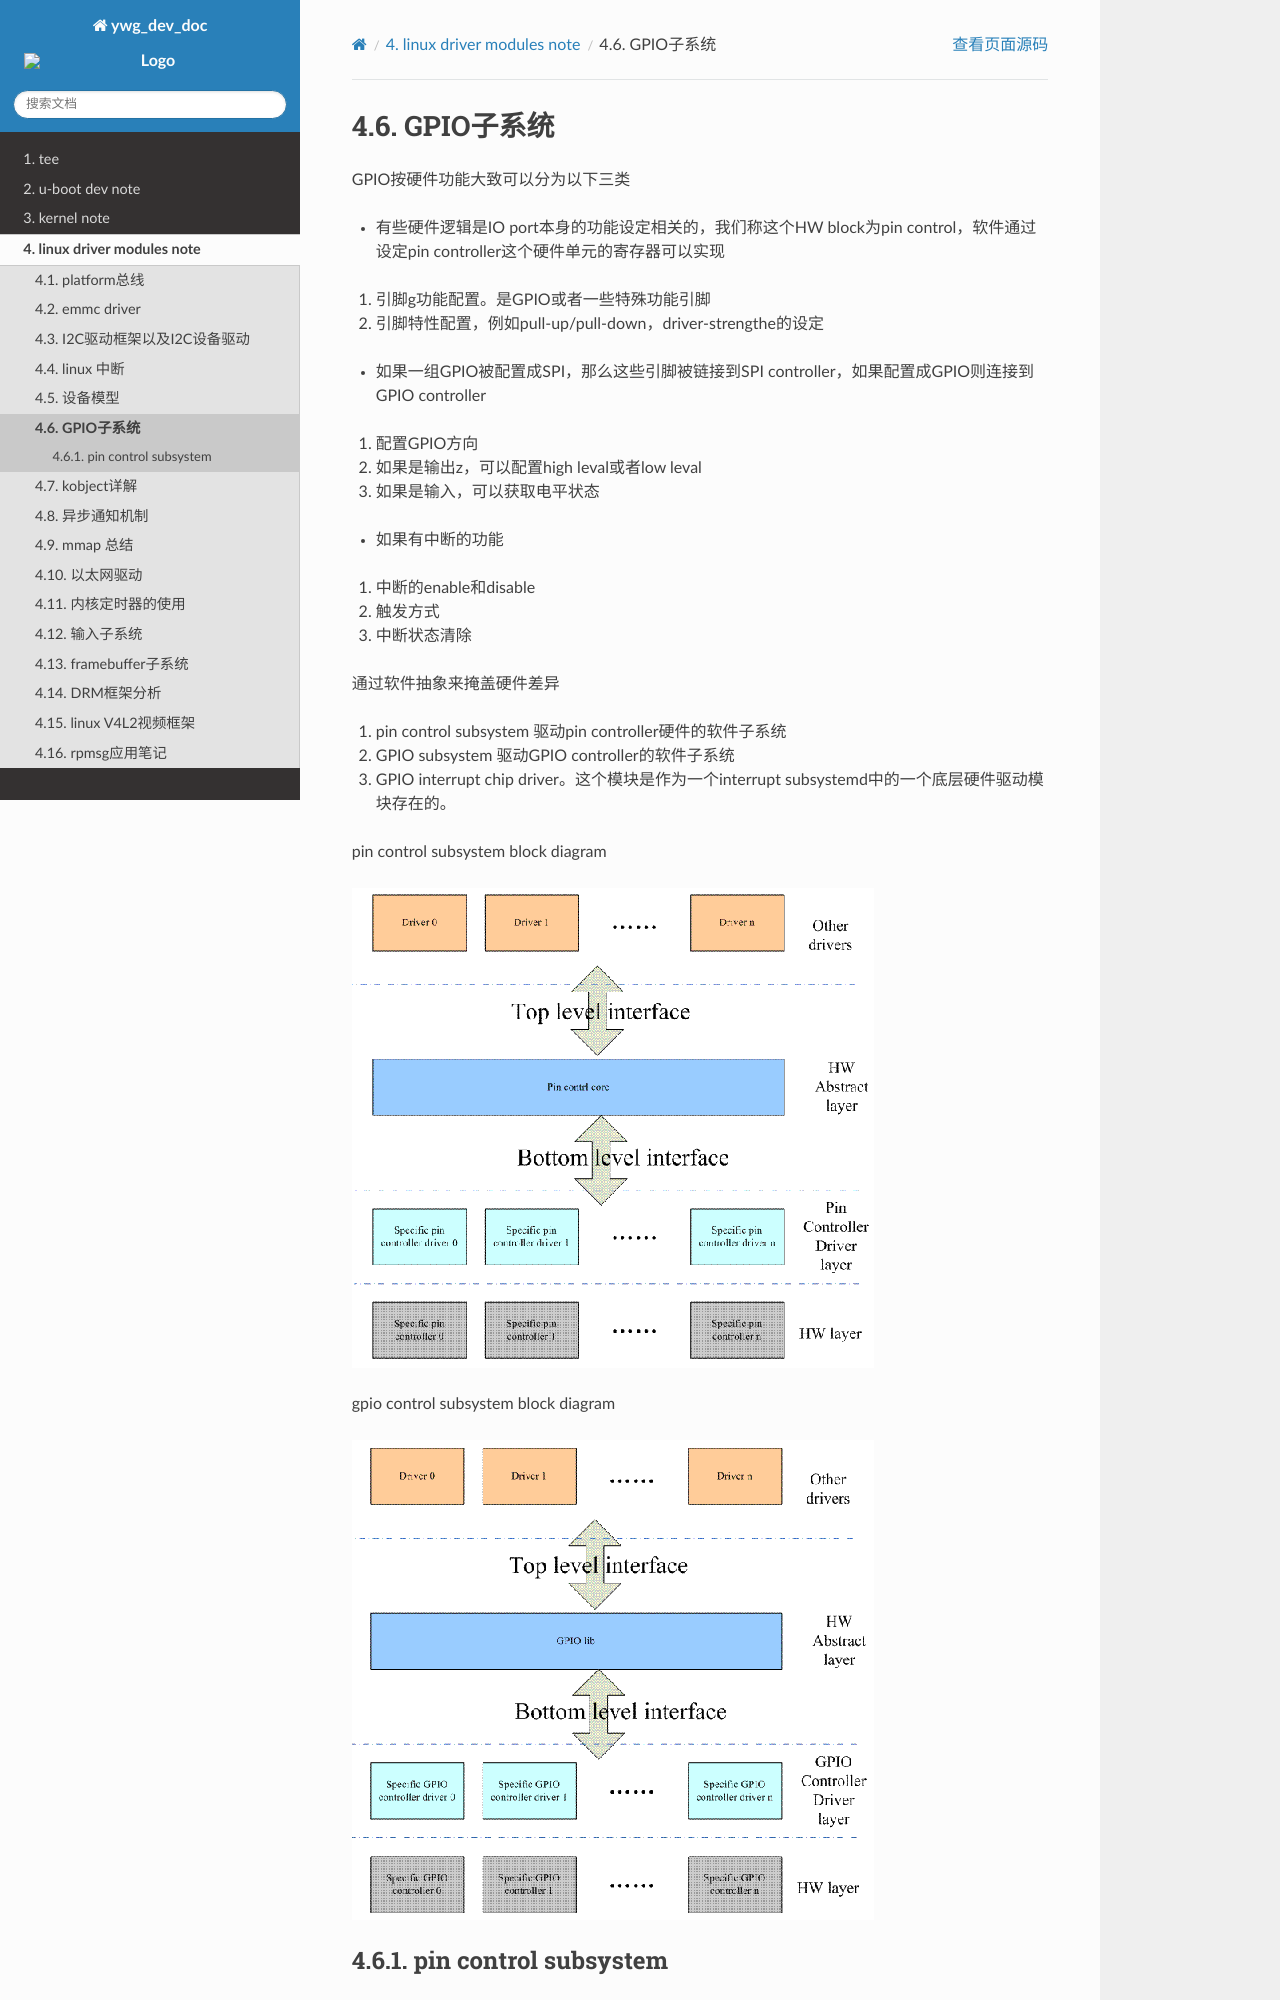

repository: hkdywg/doc_development · page: driver/gpio/index.html · generator: sphinx

GPIO子系统
==========

GPIO按硬件功能大致可以分为以下三类

-   有些硬件逻辑是IO port本身的功能设定相关的，我们称这个HW block为pin control，软件通过设定pin controller这个硬件单元的寄存器可以实现

1)  引脚g功能配置。是GPIO或者一些特殊功能引脚
2)  引脚特性配置，例如pull-up/pull-down，driver-strengthe的设定

-   如果一组GPIO被配置成SPI，那么这些引脚被链接到SPI controller，如果配置成GPIO则连接到GPIO controller

1)  配置GPIO方向
2)  如果是输出z，可以配置high leval或者low leval
3)  如果是输入，可以获取电平状态

-   如果有中断的功能

1)  中断的enable和disable
2)  触发方式
3)  中断状态清除


通过软件抽象来掩盖硬件差异

1)  pin control subsystem 驱动pin controller硬件的软件子系统
2)  GPIO subsystem 驱动GPIO controller的软件子系统
3)  GPIO interrupt chip driver。这个模块是作为一个interrupt subsystemd中的一个底层硬件驱动模块存在的。

pin control subsystem block diagram

.. image::  res/pin_control.gif

gpio control subsystem block diagram

..  image::  res/gpio_control.gif

pin control subsystem
----------------------
